Image classification data set "Spectrograms" (Nsajid9/Orca-call-Classifier-Machine on GitHub). Class labels (2): call, no call.

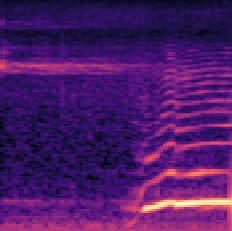
Label: call

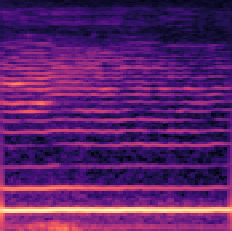
Label: call

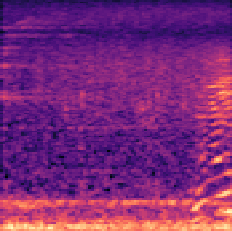
Label: no call

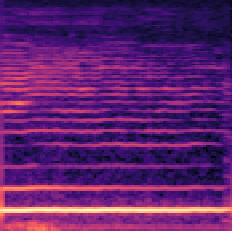
Label: no call

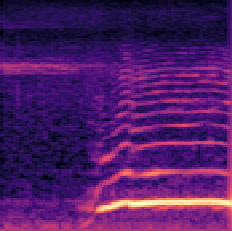
Label: call

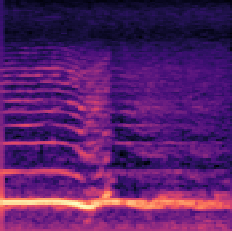
Label: no call
